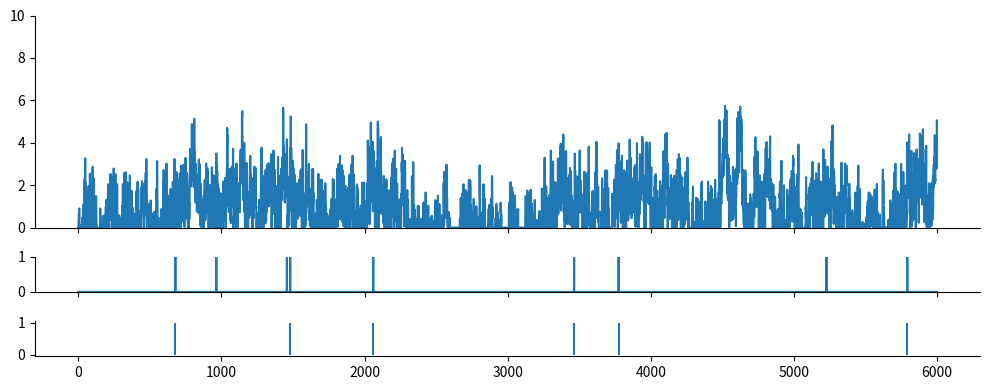
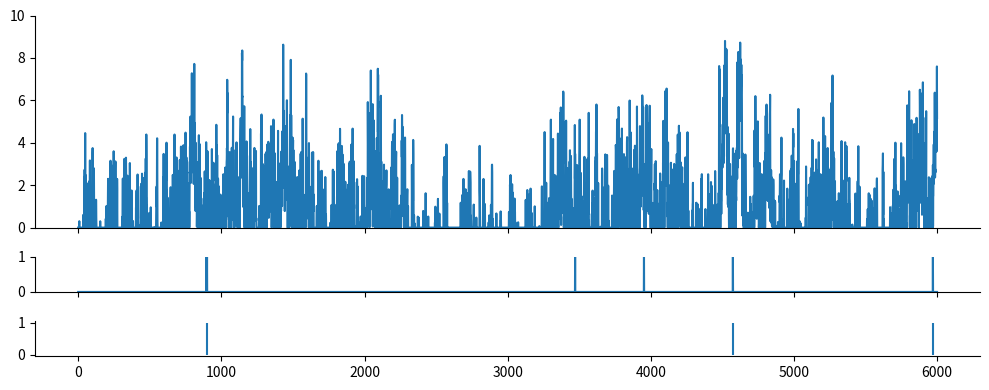

Recreate these plots in Python, in order.
import numpy as np
from scipy import signal as ss
from scipy.stats import zscore
import matplotlib.pyplot as plt

def make_noise(num_traces=10, num_samples=1000, scale=2):
    np.random.seed(1)
    
    num_samples = num_samples+2000
    # Normalised Frequencies
    # fv = np.linspace(0, 1, 40)
    # Amplitudes Of '1/f'                                
    # a = 1/(1+2*fv)                
    # Filter Numerator Coefficients              
    # b = ss.firls(43, fv, a)                                   

    B = [0.049922035, -0.095993537, 0.050612699, -0.004408786]
    A = [1, -2.494956002,   2.017265875,  -0.522189400]

    invfn = np.zeros((num_traces,num_samples))

    for i in np.arange(0,num_traces):
        # Create White Noise
        wn = np.random.normal(loc=1, scale=scale, size=num_samples)  # scale=0.5
        # Create '1/f' Noise
        invfn[i,:] = zscore(ss.lfilter(B, A, wn))                          

    return invfn[:,2000:]

for scale in [0.5,5]:
    sample_list = make_noise(num_traces=10, num_samples=6000, scale=scale)

    sample = sample_list[2]
    print(np.mean(sample))
    # plt.figure()
    # plt.plot(sample)

    sample[sample<0] = 0
    sample = sample/np.mean(sample)

    spk_rnd = np.random.default_rng(42)
    FREQ_EXC = 1
    
    counts = spk_rnd.poisson(FREQ_EXC/1000 * sample)
    print(np.mean(sample))
    plt.subplots(figsize=(10, 4), nrows=3, ncols=1, sharex=True, gridspec_kw={'height_ratios': [3, 0.5, 0.5]})
    plt.subplot(3,1,1)
    plt.ylim(0, 10)
    plt.plot(sample)
    plt.subplot(3,1,2)
    plt.ylim(0, 1)
    plt.plot(counts)
    plt.subplot(3,1,3)
    spike_train_bg = np.where(counts >= 1)[0] # ndarray
    mask = spk_rnd.choice([True, False], size=spike_train_bg.shape, p=[0.5, 0.5])
    spike_train_bg = spike_train_bg[mask]
    plt.vlines(spike_train_bg, 0, 1, color='C0')
    print(spike_train_bg)
    plt.tight_layout()

    # Remove top and right spines
    axs = plt.gcf().get_axes()
    for ax in axs:
        ax.spines['top'].set_visible(False)
        ax.spines['right'].set_visible(False)

plt.show()
